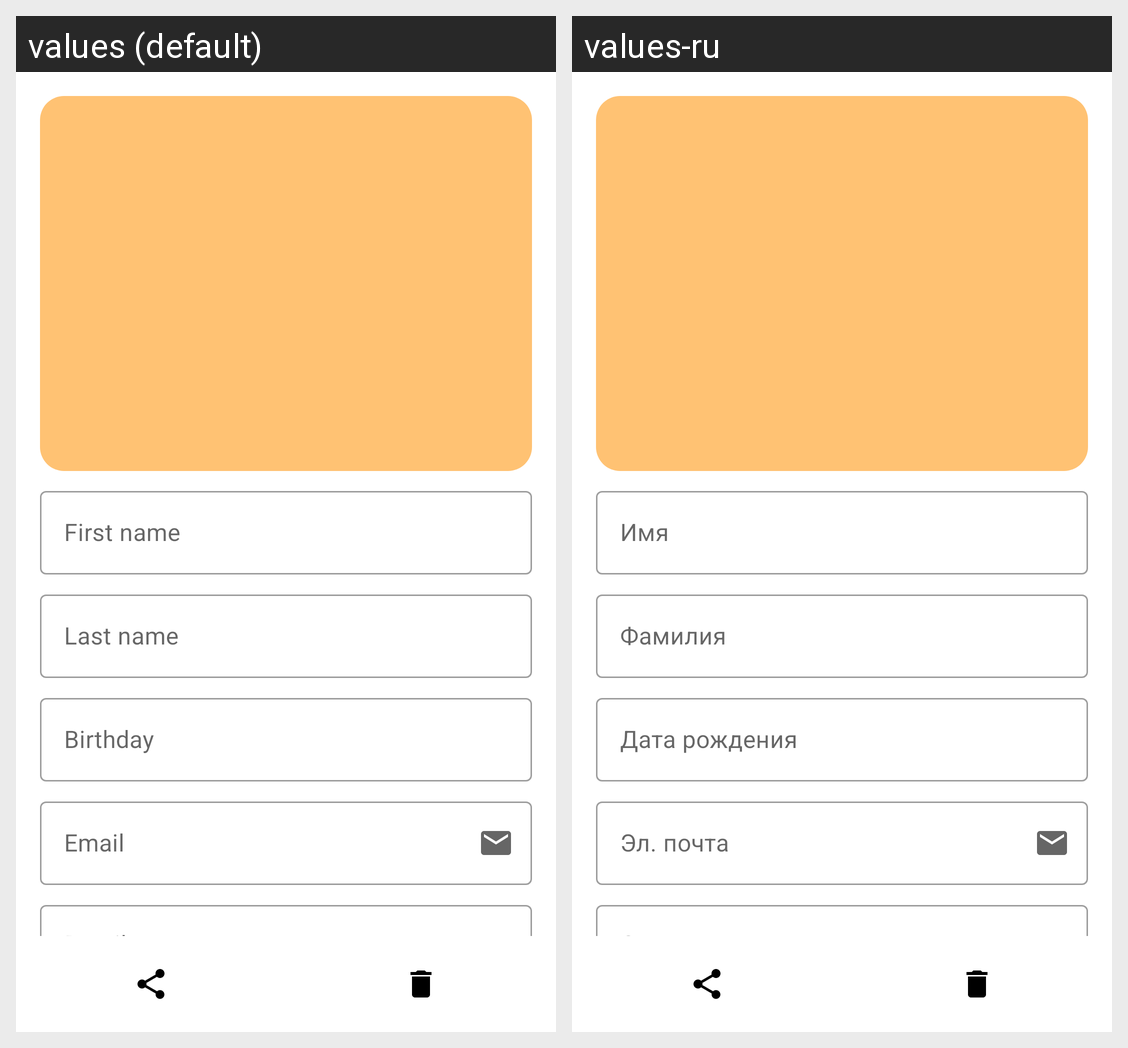

The Android screen above is rendered under two locales of the same app. Produce the string resources it draws, with the default and per-locale values.
Android screen res/layout/fragment_detail.xml rendered under 2 locales, left to right: values (default), values-ru. Device: Nexus 5 (rendered at 1080×1920; each locale shown at half size, 540×960, under a caption strip naming it); theme Theme.DemoEx.
Strings drawn on this screen, with the default value and each locale's value (text and hints the layout hard-codes, and strings that could not be matched under every locale, appear in the picture but are not listed):

first_name
  values: First name
  values-ru: Имя

last_name
  values: Last name
  values-ru: Фамилия

birthday
  values: Birthday
  values-ru: Дата рождения

email
  values: Email
  values-ru: Эл. почта

detail
  values: Detail
  values-ru: Описание
